Run: headless pygame with SDL's dummy video driver; simulated clock (each Clock.tick advances the game by its frame time, no real sleeping); random seed 0; keys injected as events and as key.get_pressed() state; no mouse input.
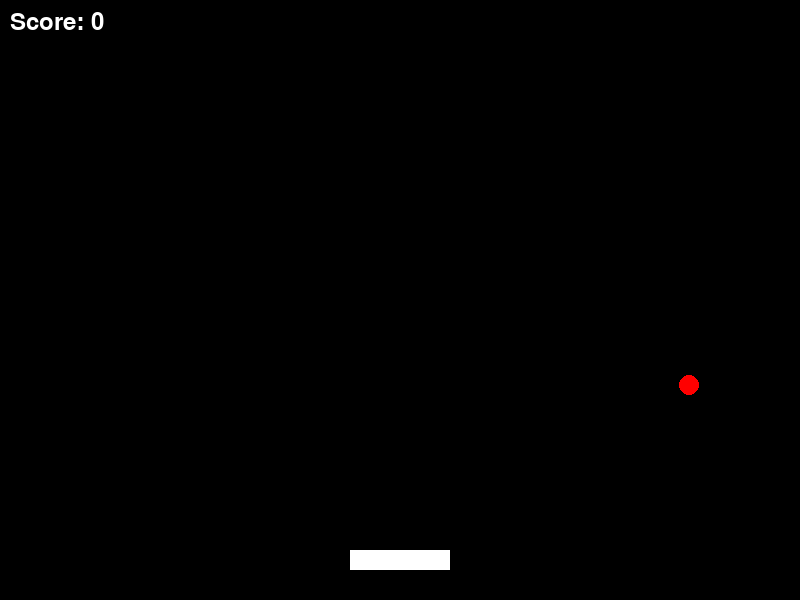
Frame 1 of 4 · flips 1–60 · no input
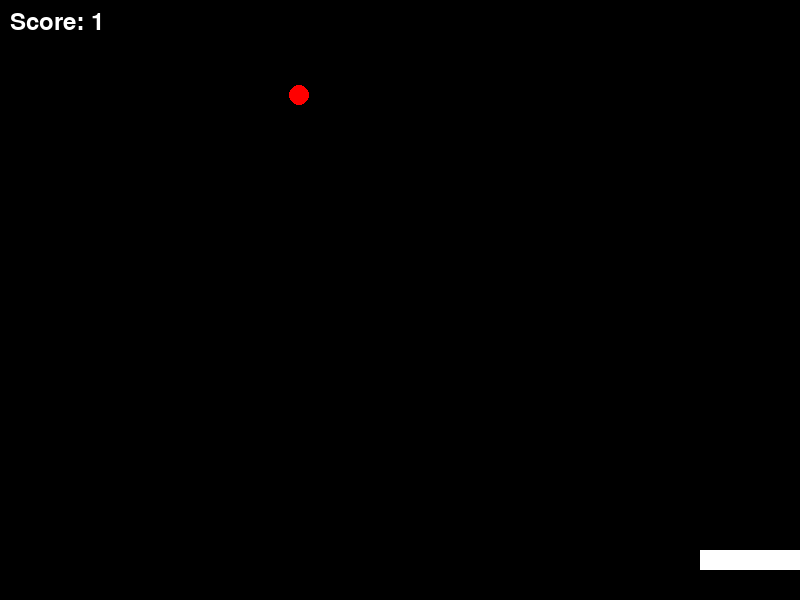
Frame 2 of 4 · flips 61–180 · tapped SPACE, RETURN · held RIGHT (→), D
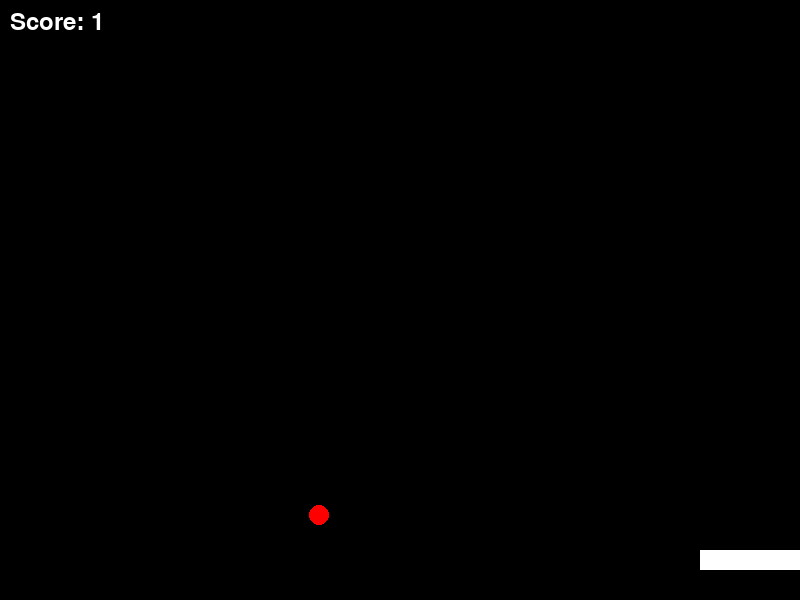
Frame 3 of 4 · flips 181–300 · held DOWN (↓), S
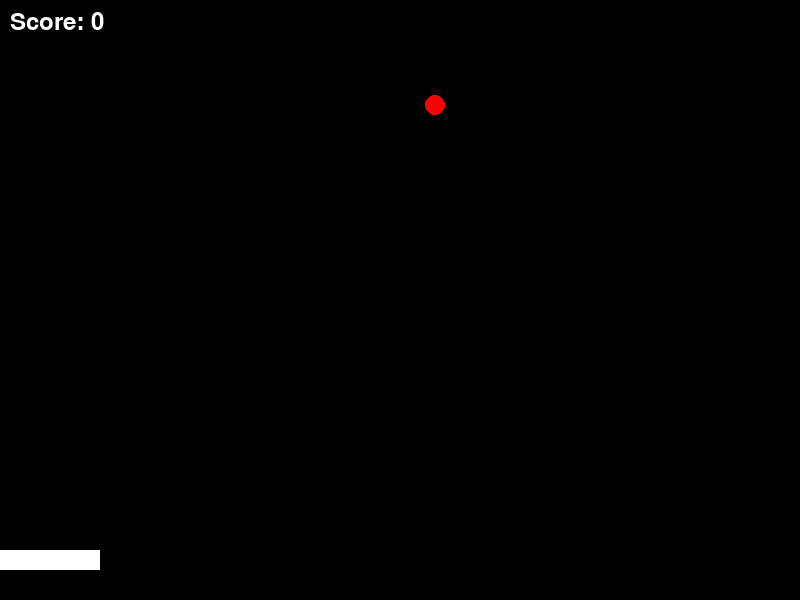
Frame 4 of 4 · flips 301–420 · held LEFT (←), A, UP (↑), W

The pygame program that drew these frames:

import pygame
import random
import time

# Initialize pygame
pygame.init()

# Set up the screen
screen_width = 800
screen_height = 600
screen = pygame.display.set_mode((screen_width, screen_height))
pygame.display.set_caption("Paddle Game")

# Colors
WHITE = (255, 255, 255)
BLACK = (0, 0, 0)
RED = (255, 0, 0)

# Paddle
paddle_width = 100
paddle_height = 20
paddle_x = screen_width // 2 - paddle_width // 2
paddle_y = screen_height - 50
paddle_speed = 10

# Ball
ball_radius = 10
ball_x = random.randint(ball_radius, screen_width - ball_radius)
ball_y = 100
ball_dx = 5
ball_dy = 5

# Score
score = 0

# Fonts
font = pygame.font.SysFont(None, 36)

# Countdown Timer
countdown = 3

# Game loop
running = True
while running:
    screen.fill(BLACK)

    # Handle events
    for event in pygame.event.get():
        if event.type == pygame.QUIT:
            running = False

    # Move paddle
    keys = pygame.key.get_pressed()
    if keys[pygame.K_LEFT]:
        paddle_x -= paddle_speed
    if keys[pygame.K_RIGHT]:
        paddle_x += paddle_speed

    # Ensure paddle stays within the screen boundaries
    if paddle_x < 0:
        paddle_x = 0
    elif paddle_x > screen_width - paddle_width:
        paddle_x = screen_width - paddle_width

    # Move ball
    ball_x += ball_dx
    ball_y += ball_dy

    # Check for collisions with walls
    if ball_x < ball_radius or ball_x > screen_width - ball_radius:
        ball_dx *= -1
    if ball_y < ball_radius:
        ball_dy *= -1

    # Check for collision with paddle
    if ball_y + ball_radius >= paddle_y and paddle_x <= ball_x <= paddle_x + paddle_width:
        ball_dy *= -1
        score += 1

    # Check if ball missed paddle
    if ball_y > screen_height:
        ball_x = random.randint(ball_radius, screen_width - ball_radius)
        ball_y = 100
        score = 0

    # Draw paddle
    pygame.draw.rect(screen, WHITE, (paddle_x, paddle_y, paddle_width, paddle_height))

    # Draw ball
    pygame.draw.circle(screen, RED, (ball_x, ball_y), ball_radius)

    # Draw score
    score_text = font.render("Score: " + str(score), True, WHITE)
    screen.blit(score_text, (10, 10))

    # Countdown timer
    if countdown > 0:
        countdown_text = font.render("Game starts in: " + str(countdown), True, WHITE)
        screen.blit(countdown_text, (screen_width // 2 - 100, screen_height // 2))
        pygame.display.update()
        time.sleep(1)
        countdown -= 1

    pygame.display.update()
    pygame.time.Clock().tick(60)

pygame.quit()
